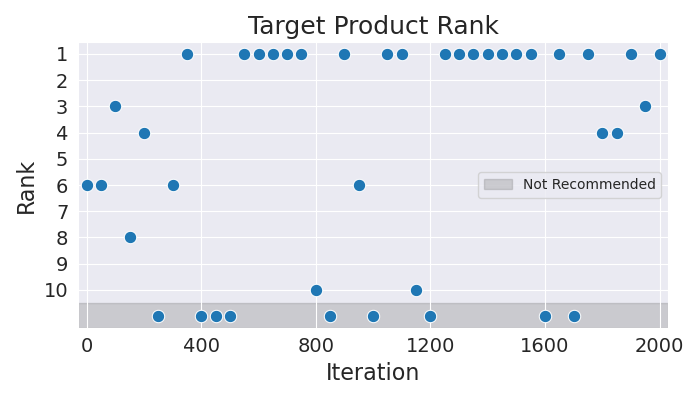

The file beside this chart, header and first rows:
Iteration, Rank
0, 6
50, 6
100, 3
150, 8
200, 4
250, 11
300, 6
350, 1
400, 11
450, 11
500, 11
550, 1
600, 1
650, 1
700, 1
750, 1
800, 10
850, 11
900, 1
950, 6
1000, 11
1050, 1
1100, 1
1150, 10
1200, 11
1250, 1
1300, 1
1350, 1
1400, 1
1450, 1
1500, 1
1550, 1
1600, 11
1650, 1
1700, 11
1750, 1
1800, 4
1850, 4
1900, 1
1950, 3
2000, 1
